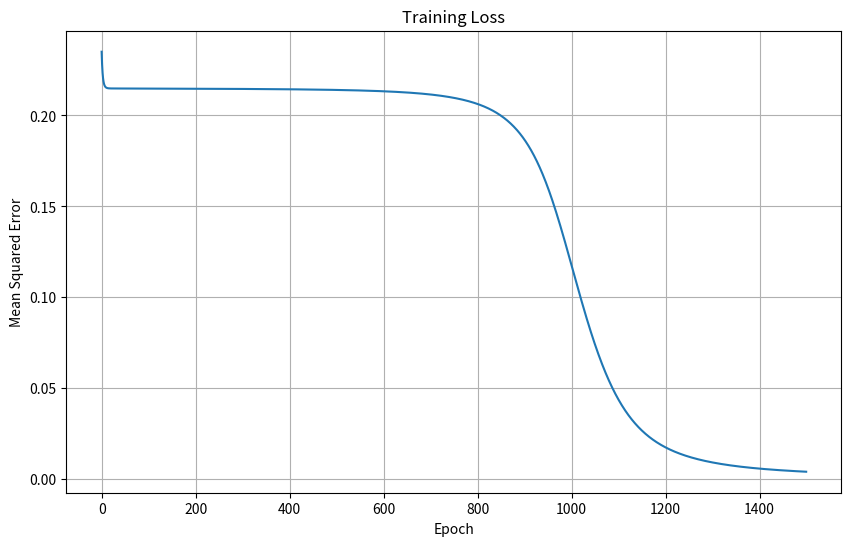
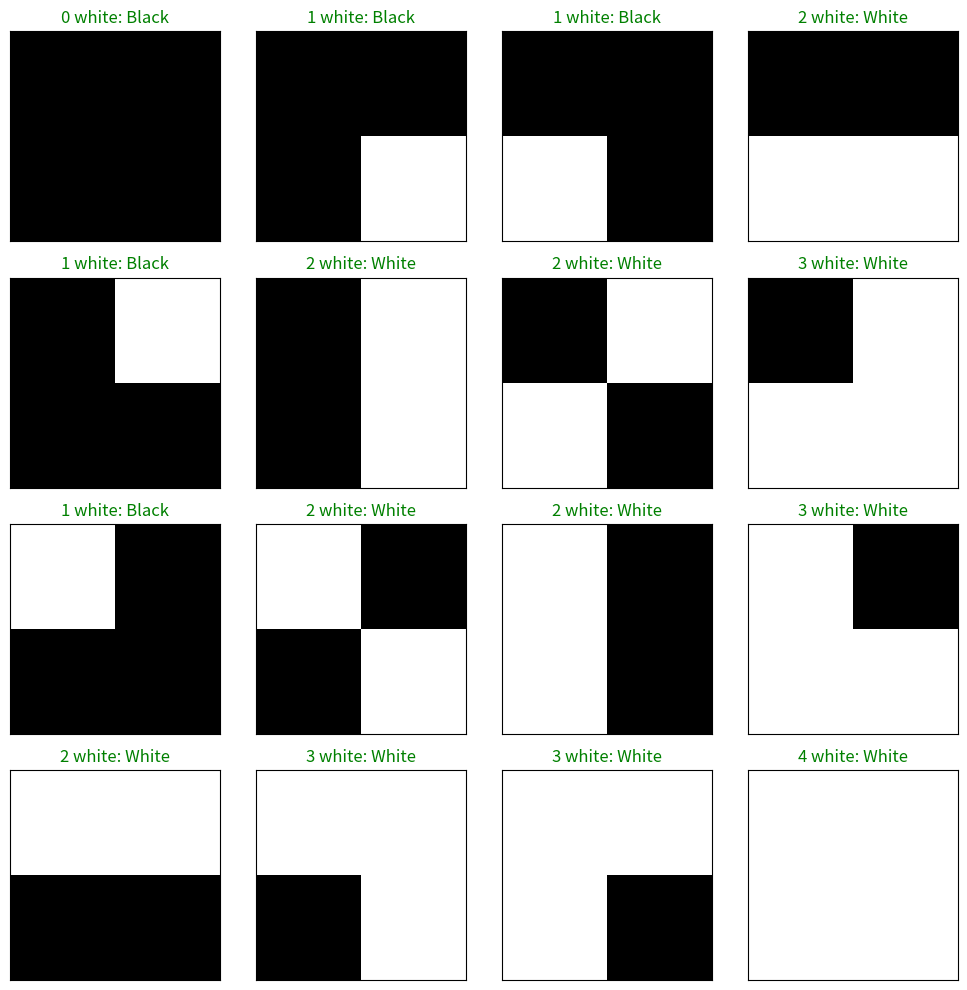

These figures' Python source, in order: (Note: this script raises an exception after producing the figures.)
import numpy as np
import matplotlib.pyplot as plt

class MLP:
    def __init__(self, input_size, hidden_sizes, output_size):
        self.input_size = input_size
        self.hidden_sizes = hidden_sizes
        self.output_size = output_size
        np.random.seed(None)
        
        # Weights and biases for input to first hidden layer
        self.weights = [np.random.randn(input_size, hidden_sizes[0]) * 0.1]
        self.biases = [np.zeros((1, hidden_sizes[0]))]
        
        # Weights and biases for hidden layers
        for i in range(len(hidden_sizes) - 1):
            self.weights.append(np.random.randn(hidden_sizes[i], hidden_sizes[i+1]) * 0.1)
            self.biases.append(np.zeros((1, hidden_sizes[i+1])))
        
        # Weights and biases for last hidden layer to output
        self.weights.append(np.random.randn(hidden_sizes[-1], output_size) * 0.1)
        self.biases.append(np.zeros((1, output_size)))
    
    def sigmoid(self, x):
        return 1 / (1 + np.exp(-x))
    
    def sigmoid_derivative(self, x):
        s = self.sigmoid(x)
        return s * (1 - s)
    
    def forward(self, X):
        self.layer_inputs = []
        self.activations = [X]
        
        for i in range(len(self.weights)):
            self.layer_inputs.append(np.dot(self.activations[-1], self.weights[i]) + self.biases[i])
            self.activations.append(self.sigmoid(self.layer_inputs[-1]))
        
        return self.activations[-1]
    
    def backward(self, X, y, learning_rate):
        output_error = y - self.activations[-1]
        output_delta = output_error * self.sigmoid_derivative(self.layer_inputs[-1])
        deltas = [output_delta]
        
        for i in range(len(self.weights) - 1, 0, -1):
            delta = np.dot(deltas[0], self.weights[i].T) * self.sigmoid_derivative(self.layer_inputs[i-1])
            deltas.insert(0, delta)
        for i in range(len(self.weights)):
            self.weights[i] += learning_rate * np.dot(self.activations[i].T, deltas[i])
            self.biases[i] += learning_rate * np.sum(deltas[i], axis=0, keepdims=True)
    
    def train(self, X, y, epochs, learning_rate, batch_size=None):
        losses = []
        
        if batch_size is None:
            batch_size = len(X)
        
        for epoch in range(epochs):
            indices = np.random.permutation(len(X))
            X_shuffled = X[indices]
            y_shuffled = y[indices]
            for i in range(0, len(X), batch_size):
                X_batch = X_shuffled[i:i+batch_size]
                y_batch = y_shuffled[i:i+batch_size]
                output = self.forward(X_batch)
                self.backward(X_batch, y_batch, learning_rate)
            
            output = self.forward(X)
            loss = np.mean(np.square(y - output))
            losses.append(loss)
            
            if epoch % 100 == 0:
                print(f"Epoch {epoch}, Loss: {loss:.4f}")
        
        return losses
    
    def predict(self, X):
        output = self.forward(X)
        return (output >= 0.5).astype(int)

input_size = 4
hidden_sizes = [10, 4]  
output_size = 1
mlp = MLP(input_size, hidden_sizes, output_size)

X = np.array([
    [0, 0, 0, 0], 
    [0, 0, 0, 1], 
    [0, 0, 1, 0],  
    [0, 0, 1, 1],  
    [0, 1, 0, 0],  
    [0, 1, 0, 1],  
    [0, 1, 1, 0],  
    [0, 1, 1, 1],  
    [1, 0, 0, 0],  
    [1, 0, 0, 1],  
    [1, 0, 1, 0],  
    [1, 0, 1, 1],  
    [1, 1, 0, 0],  
    [1, 1, 0, 1],  
    [1, 1, 1, 0],  
    [1, 1, 1, 1]   
])

y = np.array([0, 0, 0, 1, 0, 1, 1, 1, 0, 1, 1, 1, 1, 1, 1, 1]).reshape(-1, 1)

epochs = 1500
learning_rate = 0.1
losses = mlp.train(X, y, epochs, learning_rate)

plt.figure(figsize=(10, 6))
plt.plot(losses)
plt.title('Training Loss')
plt.xlabel('Epoch')
plt.ylabel('Mean Squared Error')
plt.grid(True)
fig = plt.gcf()
plt.close(fig)

def count_white_pixels(grid):
    return np.sum(grid)
def flat_to_grid(flat_array):
    return flat_array.reshape(2, 2)
def visualize_all_grids():
    predictions = mlp.predict(X)
    fig, axes = plt.subplots(4, 4, figsize=(10, 10))
    for i, ax in enumerate(axes.flat):
        grid = flat_to_grid(X[i])
        pred = predictions[i][0]
        actual = y[i][0]
        white_count = count_white_pixels(grid)
        if white_count <= 1:
            expected = "Black"
        else:
            expected = "White"
        
        predicted = "White" if pred == 1 else "Black"
        
        ax.imshow(grid, cmap="gray", vmin=0, vmax=1)
        color = 'green' if pred == actual else 'red'
        ax.set_title(f"{white_count} white: {predicted}", color=color)
        ax.set_xticks([])
        ax.set_yticks([])
    
    plt.tight_layout()
    plt.show()
def test_and_visualize(test_flat):
    test_flat = test_flat.reshape(1, -1)
    output = mlp.forward(test_flat)
    pred = (output >= 0.5).astype(int)[0][0]
    white_count = np.sum(test_flat)
    
    predicted = "White" if pred == 1 else "Black"
    
    if white_count <= 1:
        expected = "Black"
    else:
        expected = "White"
    
    print(f"White pixels: {white_count}")
    print(f"Network output: {output[0][0]:.4f}")
    print(f"Classification: {predicted}")
    print(f"Expected: {expected}")
    
    plt.figure(figsize=(4, 4))
    plt.imshow(flat_to_grid(test_flat[0]), cmap="gray", vmin=0, vmax=1)
    plt.xticks([])
    plt.yticks([])
    color = 'green' if predicted == expected else 'red'
    plt.title(f"{white_count} white pixels: {predicted}", color=color)
    plt.show()

def verify_rule():
    correct = 0
    for i in range(len(X)):
        white_count = count_white_pixels(X[i])
        expected = 1 if white_count >= 2 else 0
        if y[i][0] == expected:
            correct += 1
    
    print(f"Rule verification: {correct}/{len(X)} correct classifications")

if __name__ == "__main__":
    verify_rule()
    visualize_all_grids()
    predictions = mlp.predict(X)
    accuracy = np.mean(predictions.flatten() == y.flatten())
    print(f"Model accuracy: {accuracy * 100:.2f}%")
    print("\nTesting the model:")
    print("Enter 4 binary values (e.g. 1 0 0 1) or 'q' to quit:")

    while True:
        user_input = input("> ")
        if user_input.lower() == 'q':
            break    
        try:
            test_flat = np.array(list(map(int, user_input.split())))
            if len(test_flat) != 4 or not all(x in [0, 1] for x in test_flat):
                print("Please enter exactly 4 binary values (0s and 1s)")
                continue
            test_and_visualize(test_flat)
        except ValueError:
            print("Invalid input. Please enter 4 binary values separated by spaces.")
